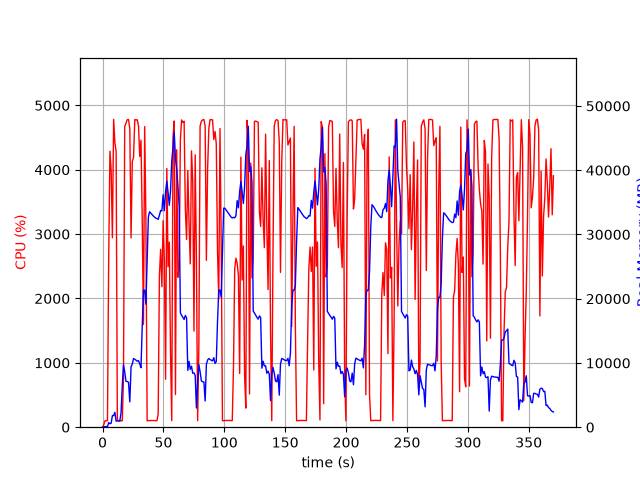

The data file committed next to this chart (first rows):
elapsed_time, nproc, cpu, mem_real, mem_virtual
4.744529724121094e-05, 1, 0.0, 13.54, 3189
1.008, 1, 37.7, 35.16, 133
2.018, 1, 100.0, 91.17, 199
3.027, 1, 100.0, 100.2, 259
4.037, 1, 100.1, 95.07, 771.1
5.046, 1, 2614, 720.6, 4798
6.066, 1, 4288, 537, 5182
7.077, 1, 3988, 619.3, 5218
8.095, 1, 2944, 1804, 7082
9.11, 1, 4783, 1804, 7082
10.13, 1, 4423, 2318, 8618
11.15, 1, 4284, 943.9, 9178
12.16, 1, 115.2, 970.4, 9690
13.16, 1, 100.2, 970.8, 9690
14.17, 1, 99.3, 970.8, 9690
15.18, 1, 101.3, 2190, 25368
16.19, 1, 99.2, 6346, 25368
17.19, 1, 760.0, 9702, 25368
18.21, 1, 4671, 8634, 25488
19.22, 1, 4725, 7138, 25488
20.28, 1, 4778, 7116, 25488
21.33, 1, 4780, 6997, 25488
22.38, 1, 4638, 3940, 26340
23.42, 1, 2942, 9426, 26360
24.43, 1, 4126, 9835, 26360
25.46, 1, 4191, 10685, 26360
26.48, 1, 4780, 10585, 26360
27.5, 1, 4772, 10433, 26360
28.52, 1, 4777, 10272, 26360
29.54, 1, 4682, 10360, 26360
30.55, 1, 4206, 9857, 26360
31.57, 1, 4458, 9259, 27200
32.59, 1, 3224, 15640, 41732
33.59, 1, 1596, 21330, 41732
34.6, 1, 4670, 21322, 41732
35.62, 1, 3201, 19141, 62212
36.62, 1, 99.2, 25963, 62212
37.63, 1, 102.3, 32711, 62212
38.64, 1, 102.2, 33540, 62212
39.65, 1, 104.2, 33322, 62212
40.65, 1, 104.2, 33125, 62212
41.66, 1, 104.3, 32881, 62212
42.67, 1, 103.2, 32699, 62212
43.68, 1, 101.2, 32538, 62212
44.68, 1, 101.3, 32485, 62212
45.69, 1, 200.6, 32342, 62212
46.7, 1, 2354, 32994, 62212
47.71, 1, 2764, 33729, 62212
48.74, 1, 2182, 33652, 62212
49.75, 1, 3208, 36180, 62212
50.75, 1, 2598, 33696, 62212
51.78, 1, 744.9, 36707, 86788
52.79, 1, 4019, 38290, 86788
53.81, 1, 2494, 36541, 86788
54.83, 1, 2875, 34542, 86788
55.84, 1, 1146, 36736, 86788
56.84, 1, 102.2, 41467, 86788
57.85, 1, 4502, 43535, 86788
58.87, 1, 4758, 45949, 86812
59.89, 1, 507.5, 41725, 86812
... 306 more rows
